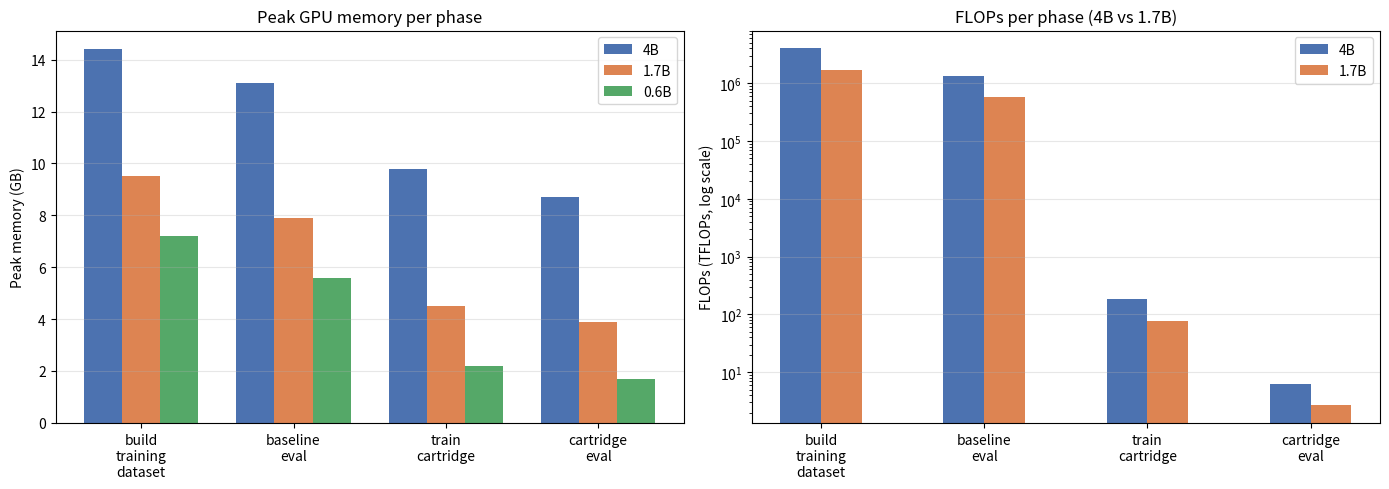

Generate this figure with matplotlib:
import matplotlib.pyplot as plt
import numpy as np

phases = ["build\ntraining\ndataset", "baseline\neval", "train\ncartridge", "cartridge\neval"]

memory = {
    "4B":   [14.4, 13.1, 9.8, 8.7],
    "1.7B": [9.5,  7.9,  4.5, 3.9],
    "0.6B": [7.2,  5.6,  2.2, 1.7],
}

# FLOPs in TFLOPs (PFLOPs * 1e6, TFLOPs * 1)
flops = {
    "4B":   [4e6, 1.33e6, 181, 6.3],
    "1.7B": [1.71e6, 0.57e6, 77, 2.7],
}

x = np.arange(len(phases))
width = 0.25
colors = {"4B": "#4C72B0", "1.7B": "#DD8452", "0.6B": "#55A868"}

fig, (ax1, ax2) = plt.subplots(1, 2, figsize=(14, 5))

# --- Memory ---
for i, (model, vals) in enumerate(memory.items()):
    ax1.bar(x + (i - 1) * width, vals, width, label=model, color=colors[model])

ax1.set_xticks(x)
ax1.set_xticklabels(phases)
ax1.set_ylabel("Peak memory (GB)")
ax1.set_title("Peak GPU memory per phase")
ax1.legend()
ax1.grid(True, axis="y", alpha=0.3)

# --- FLOPs (log scale, 4B and 1.7B only) ---
for i, (model, vals) in enumerate(flops.items()):
    ax2.bar(x[:len(vals)] + (i - 0.5) * width, vals, width, label=model, color=colors[model])

ax2.set_yscale("log")
ax2.set_xticks(x)
ax2.set_xticklabels(phases)
ax2.set_ylabel("FLOPs (TFLOPs, log scale)")
ax2.set_title("FLOPs per phase (4B vs 1.7B)")
ax2.legend()
ax2.grid(True, axis="y", alpha=0.3)

plt.tight_layout()
plt.savefig("phase_metrics.png", dpi=150)
print("Saved phase_metrics.png")
